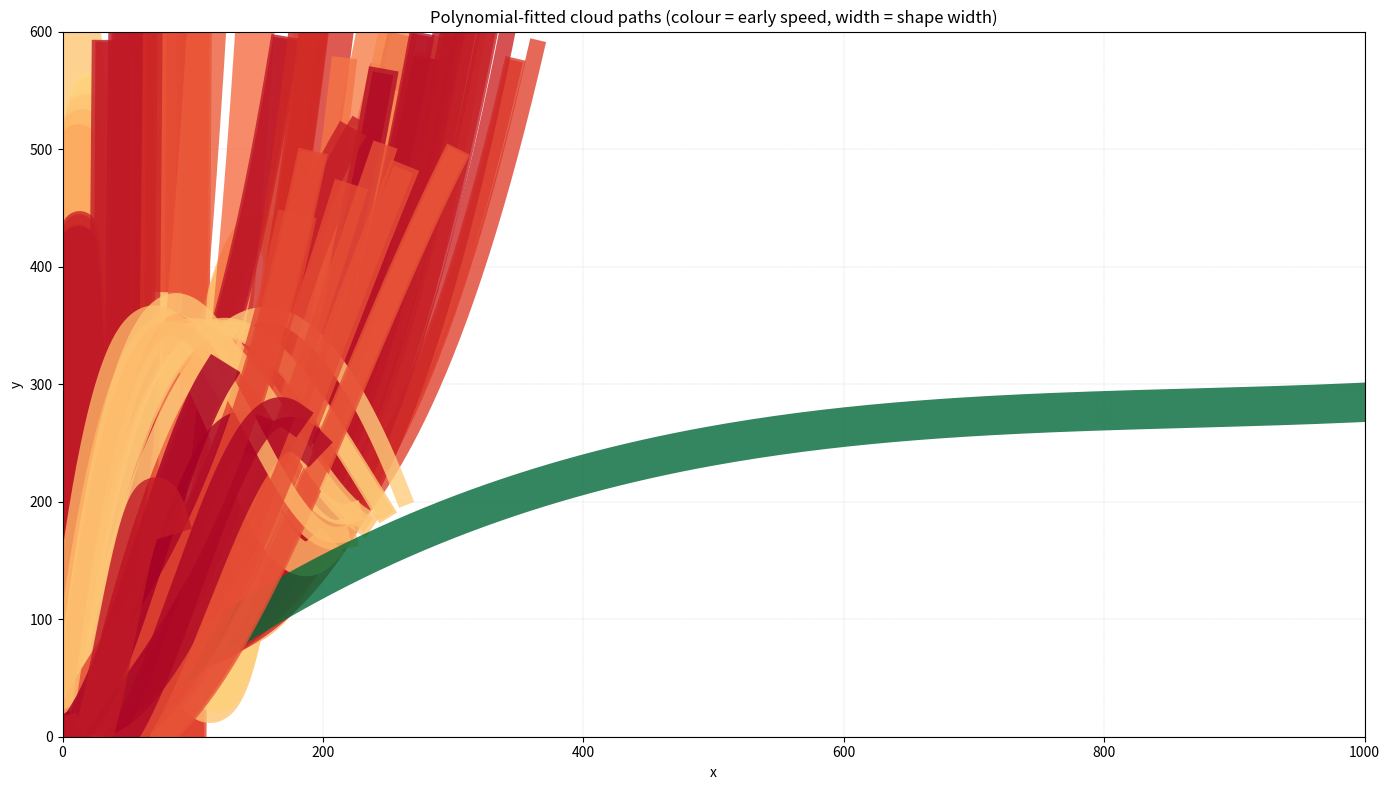

Reproduce this figure in Python.
import matplotlib.pyplot as plt
import numpy as np

# Height and width sets to explore
heights = [20, 30, 40, 50]
widths = [20, 30, 40, 50, 60, 70]

trajectories = []

# 1) SIMULATE ALL PATHS AND STORE DATA
for op in range(5):  # 0..4 -> opacities 10, 20, 30, 40, 50
    for hi in heights:
        for wi in widths:
            h = hi
            w = wi
            area = w * h
            o = (op * 10) + 10   # 10, 20, 30, 40, 50

            # Initial conditions
            x = 0.0
            y = 0.0
            time = 0.0

            # Base formulas
            vx = 600 - 2 * o - area / 10.0
            vy = 480 - (o * o) / 10.0 - h - w + (2 * vx / o)  # initial vy
            yi = 120 - 2 * o       # base vertical increment per 0.2s
            xi = -5.0              # base horizontal increment per 0.2s added to vx

            xpoints = [x]
            ypoints = [y]
            vy_history = [vy]      # keep ONLY vy history

            # Integrate until we hit the boundary or 3 seconds
            while x < 1000 and y < 600 and time < 3.0:
                # apply current velocities
                x = x + vx / 5.0
                y = y + vy / 5.0

                xpoints.append(x)
                ypoints.append(y)

                # --- DYNAMIC CURVE LOGIC ---
                # guards to avoid divide-by-zero
                if x > 300 and y < 150 and y != 0:
                    # xi = x/2y * (150 - y)
                    xi = (x / (2.0 * y)) * (150.0 - y)
                    yi = yi * (y / x) if x != 0 else yi
                elif x > 800 and y < 200 and y != 0:
                    # xi = o + w - vx
                    xi = o + w - vx
                    # yi = 100 * x/2y + yi - o
                    yi = 100.0 * (x / (2.0 * y)) + yi - o
                elif x > 600 and y < 200:
                    # 'l' not defined; assume you meant width
                    l = w
                    xi = vx - vy - l - h
                    yi = - (l + h)
                elif y > x:
                    xi = (x / 2.0) - (2.0 * vx)
                elif vy > vx:
                    # update vx/vy relationship
                    vx = vx - vy
                    vy = vy * 2.0 - vx
                else:
                    # fallback behaviour
                    yi = (30.0 - o)
                    xi = (xi - o)

                # update velocities using xi / yi
                vy = vy + yi         # accelerate vy
                vx = vx + xi         # accelerate vx

                vy_history.append(vy)

                time += 0.2

            xvals = np.array(xpoints, dtype=float)
            yvals = np.array(ypoints, dtype=float)

            trajectories.append({
                "width": w,
                "height": h,
                "opacity": o,
                "vx": vx,
                "vy_hist": vy_history,
                "x": xvals,
                "y": yvals,
            })

# 2) COMPUTE SPEED-BASED SCORES FOR COLOUR (FIRST 5 DATA POINTS)
scores = []
for traj in trajectories:
    vx_final = traj["vx"]      # note: this is final vx, not initial
    vy_hist = traj["vy_hist"]
    n_samples = min(5, len(vy_hist))
    s = 0.0
    for i in range(n_samples):
        s += (vx_final + vy_hist[i])   # your requirement: vx + vy over first 5
    s /= 10.0                          # divide by 10
    traj["speed_score"] = s
    scores.append(s)

min_s = min(scores)
max_s = max(scores)
range_s = max_s - min_s if max_s != min_s else 1.0

# 3) PLOT WITH POLYFIT + COLOUR + LINEWIDTH

plt.figure(figsize=(14, 8))

for traj in trajectories:
    xvals = traj["x"]
    yvals = traj["y"]
    w = traj["width"]
    s = traj["speed_score"]

    # Normalize speed score 0..1 and map to red->green
    norm = (s - min_s) / range_s
    color = plt.cm.RdYlGn(norm)  # red = slower, green = faster

    # Polynomial fit of degree 3 (or less if too few points)
    if len(xvals) >= 3:
        deg = min(3, len(xvals) - 1)
        coeffs = np.polyfit(xvals, yvals, deg)
        poly = np.poly1d(coeffs)

        x_smooth = np.linspace(xvals.min(), xvals.max(), 200)
        y_smooth = poly(x_smooth)

        # Line width: width / 3 + 5
        lw = w / 3.0 + 5.0

        plt.plot(x_smooth, y_smooth, color=color, linewidth=lw, alpha=0.8)

# Match your logical play area
plt.xlim(0, 1000)
plt.ylim(0, 600)

plt.grid(True, which="both", linestyle="--", linewidth=0.3, alpha=0.6)
plt.xlabel("x")
plt.ylabel("y")
plt.title("Polynomial-fitted cloud paths (colour = early speed, width = shape width)")

plt.tight_layout()
plt.savefig("cloud_paths.pdf", dpi=300)
plt.show()
